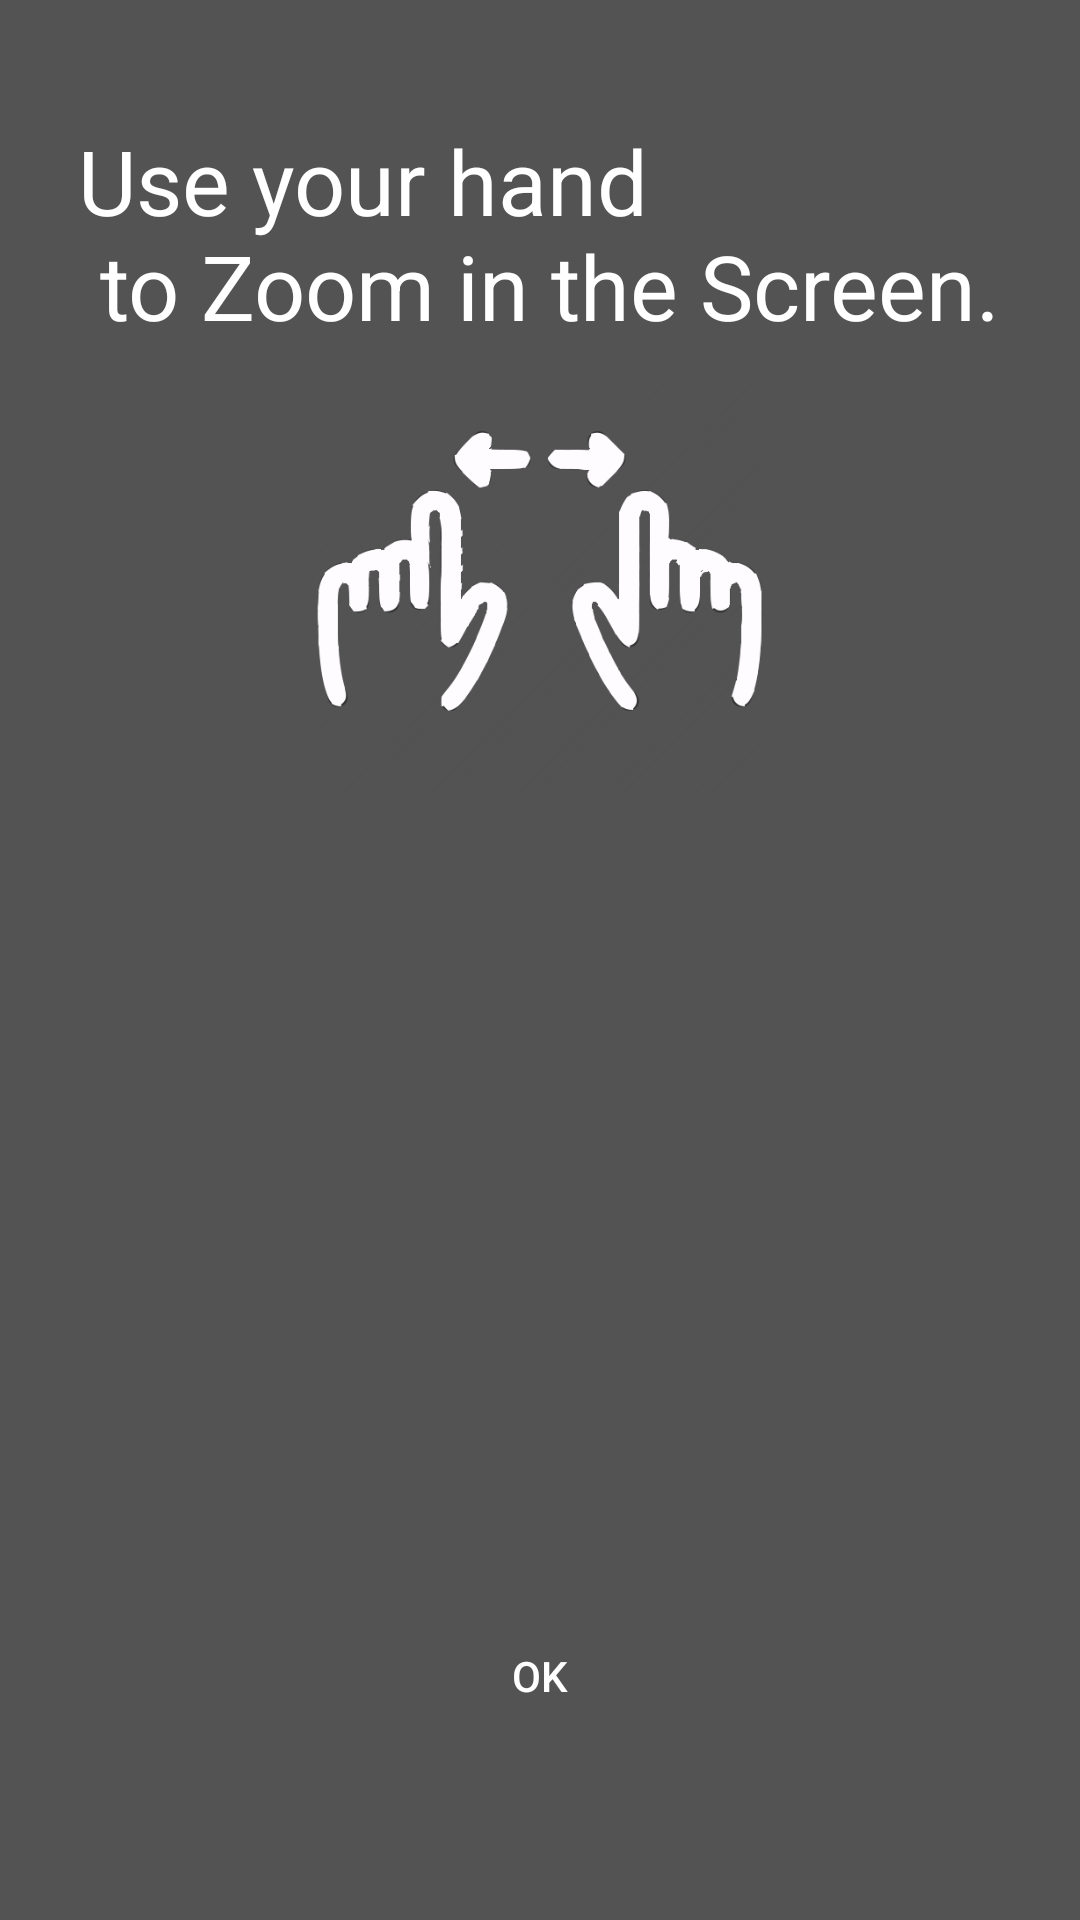

Produce the Android XML layout that renders to this screen, including the resource entries it uses.
<!-- AndroidManifest.xml: application theme AppTheme -->
<!-- res/layout/zoom.xml -->
<?xml version="1.0" encoding="utf-8"?>

<RelativeLayout xmlns:android="http://schemas.android.com/apk/res/android"
    android:layout_width="match_parent"
    android:layout_height="match_parent"
    android:background="#aa000000">

    <LinearLayout
        android:id="@+id/lytprimero"
        android:layout_width="match_parent"
        android:layout_height="wrap_content"
        android:orientation="vertical"
        android:layout_marginTop="40dp">

        <TextView
            android:id="@+id/txtayudalista"
            android:layout_width="wrap_content"
            android:layout_height="wrap_content"
            android:layout_gravity="center"
            android:text="@string/zoom"
            android:textSize="30dp"
            android:textColor="#FFFFFF" />

        <ImageView
            android:layout_width="150dp"
            android:layout_height="150dp"
            android:layout_gravity="center"
            android:src="@drawable/manos" />




    </LinearLayout>



    <Button

        android:layout_width="wrap_content"
        android:layout_height="wrap_content"
        android:text="@string/aceptar"
        android:id="@+id/buttonayuda"
        android:paddingLeft="25dp"
        android:paddingRight="25dp"
        android:paddingBottom="15dp"
        android:paddingTop="15dp"
        android:layout_alignParentBottom="true"
        android:layout_centerHorizontal="true"
        android:layout_marginBottom="57dp"
        android:background="@color/cyan" />


</RelativeLayout>
<!-- resources referenced by this layout -->
<resources>
  <!-- drawable manos: png bitmap (drawable, 34873 bytes) -->
  <string name="aceptar">   OK   </string>
  <string name="zoom">Use your hand \n to Zoom in the Screen.</string>
  <style name="AppTheme" parent="AppBaseTheme">
  
          <item name="android:textColorPrimary">@android:color/white</item>
          <item name="drawerArrowStyle">@style/DrawerArrowStyle</item>
          <item name="android:windowTranslucentStatus" tools:targetApi="21">true</item>
  
          <item name="android:windowContentOverlay">@null</item>
          <item name="windowActionBar">true</item>
          <item name="windowNoTitle">true</item>
  
          
          <item name="colorControlNormal">@android:color/white</item>
          <item name="actionBarTheme">@style/AppTheme.ActionBarTheme</item>
  
          
          <item name="colorPrimary">@color/colorPrimary</item>
          <item name="colorPrimaryDark">@color/colorPrimaryDark</item>
          <item name="colorAccent">@color/accent_color</item>
  
          <item name="android:navigationBarColor" tools:targetApi="21">@color/navigationBarColor</item>
          <item name="android:windowDrawsSystemBarBackgrounds" tools:targetApi="21">true</item>
  
      </style>
  <style name="AppBaseTheme" parent="@style/Theme.AppCompat.Light">
      </style>
  <style name="DrawerArrowStyle" parent="Widget.AppCompat.DrawerArrowToggle">
          <item name="spinBars">true</item>
          <item name="color">@color/drawerArrowColor</item>
      </style>
  <style name="AppTheme.ActionBarTheme" parent="@style/ThemeOverlay.AppCompat.ActionBar">
          
          <item name="colorControlNormal">@android:color/white</item>
      </style>
  <color name="colorPrimary">@color/blue</color>
  <color name="colorPrimaryDark">@color/blue</color>
  <color name="accent_color">@color/blue</color>
  <color name="navigationBarColor">@android:color/black</color>
  <color name="drawerArrowColor">@android:color/white</color>
  <color name="blue">#303F9F</color>
</resources>
